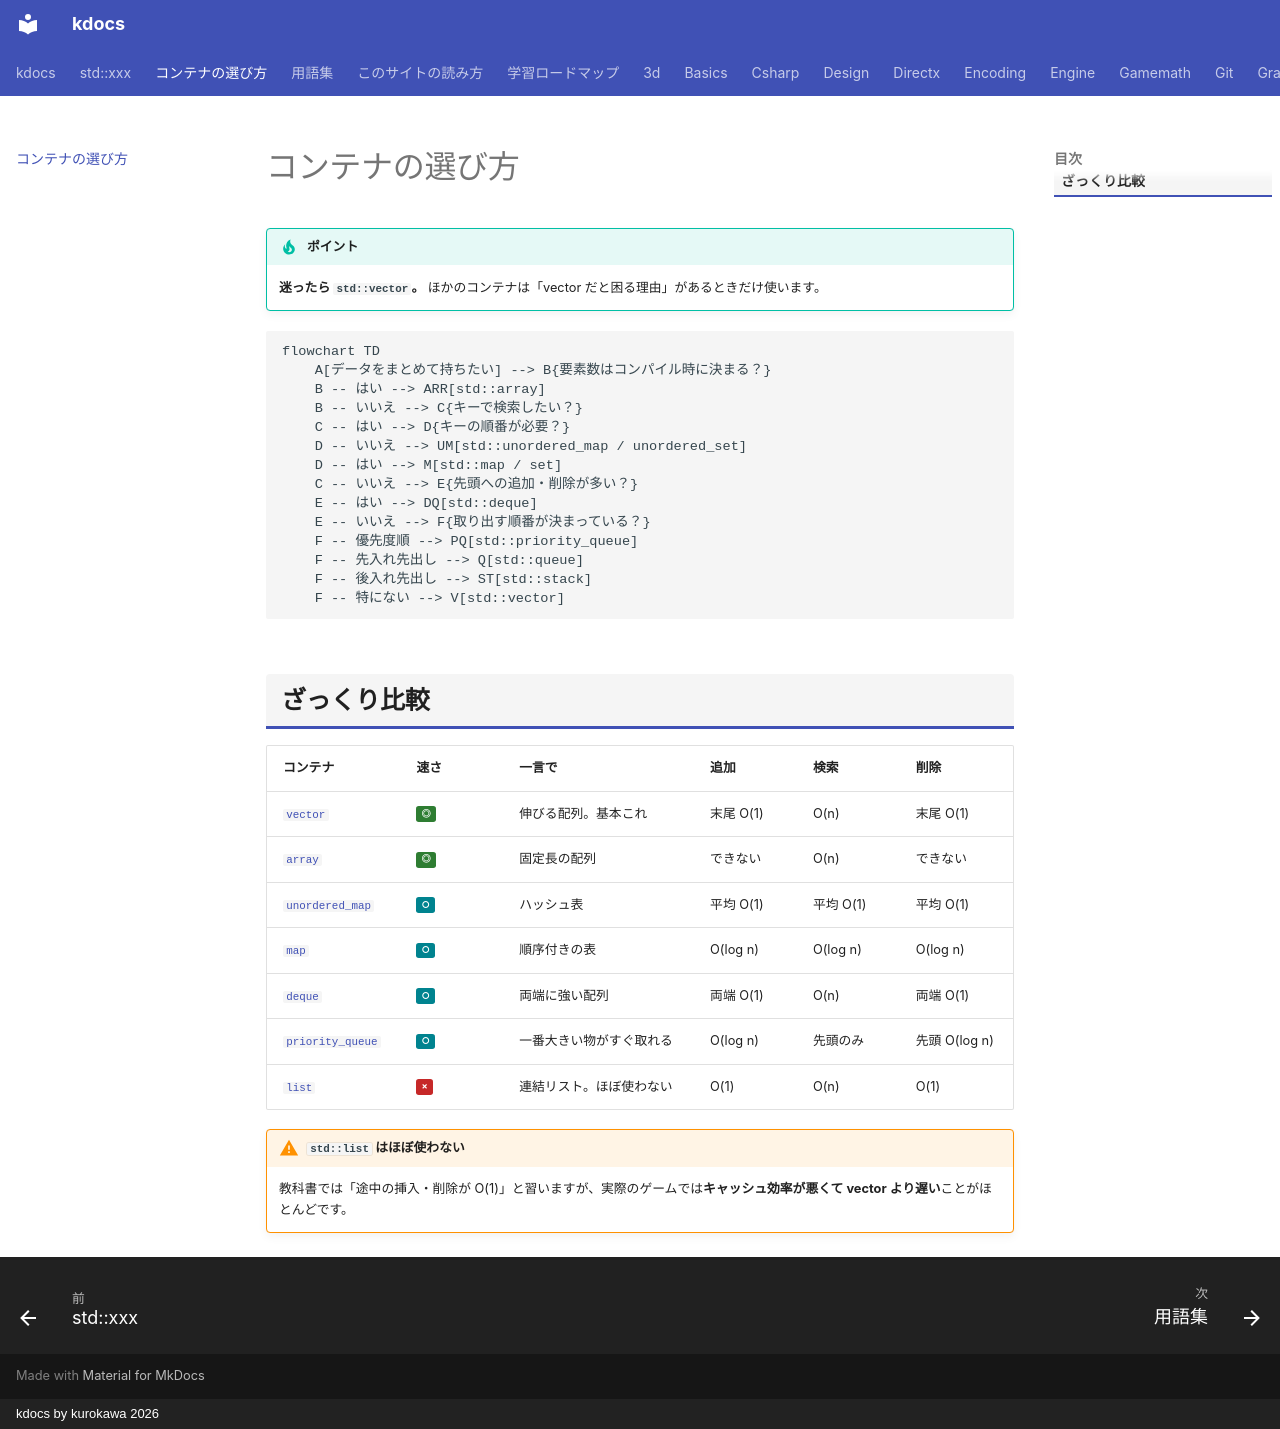

repository: qwzxdf/kdocs · page: container-chart/index.html · generator: mkdocs · copyright: kdocs by kurokawa 2026

# コンテナの選び方

!!! tip "ポイント"
    <strong>迷ったら `std::vector`。</strong> ほかのコンテナは「vector だと困る理由」があるときだけ使います。

```mermaid
flowchart TD
    A[データをまとめて持ちたい] --> B{要素数はコンパイル時に決まる？}
    B -- はい --> ARR[std::array]
    B -- いいえ --> C{キーで検索したい？}
    C -- はい --> D{キーの順番が必要？}
    D -- いいえ --> UM[std::unordered_map / unordered_set]
    D -- はい --> M[std::map / set]
    C -- いいえ --> E{先頭への追加・削除が多い？}
    E -- はい --> DQ[std::deque]
    E -- いいえ --> F{取り出す順番が決まっている？}
    F -- 優先度順 --> PQ[std::priority_queue]
    F -- 先入れ先出し --> Q[std::queue]
    F -- 後入れ先出し --> ST[std::stack]
    F -- 特にない --> V[std::vector]
```

## ざっくり比較

| コンテナ | 速さ | 一言で | 追加 | 検索 | 削除 |
| --- | --- | --- | --- | --- | --- |
| [`vector`](stl/containers/vector.md) | <span class="perf perf-4">◎</span> | 伸びる配列。基本これ | 末尾 O(1) | O(n) | 末尾 O(1) |
| [`array`](stl/containers/array.md) | <span class="perf perf-4">◎</span> | 固定長の配列 | できない | O(n) | できない |
| [`unordered_map`](stl/containers/unordered_map.md) | <span class="perf perf-3">○</span> | ハッシュ表 | 平均 O(1) | 平均 O(1) | 平均 O(1) |
| [`map`](stl/containers/map.md) | <span class="perf perf-3">○</span> | 順序付きの表 | O(log n) | O(log n) | O(log n) |
| [`deque`](stl/containers/deque.md) | <span class="perf perf-3">○</span> | 両端に強い配列 | 両端 O(1) | O(n) | 両端 O(1) |
| [`priority_queue`](stl/containers/priority_queue.md) | <span class="perf perf-3">○</span> | 一番大きい物がすぐ取れる | O(log n) | 先頭のみ | 先頭 O(log n) |
| [`list`](stl/containers/list.md) | <span class="perf perf-1">×</span> | 連結リスト。ほぼ使わない | O(1) | O(n) | O(1) |

!!! warning "`std::list` はほぼ使わない"
    教科書では「途中の挿入・削除が O(1)」と習いますが、実際のゲームでは**キャッシュ効率が悪くて vector より遅い**ことがほとんどです。
